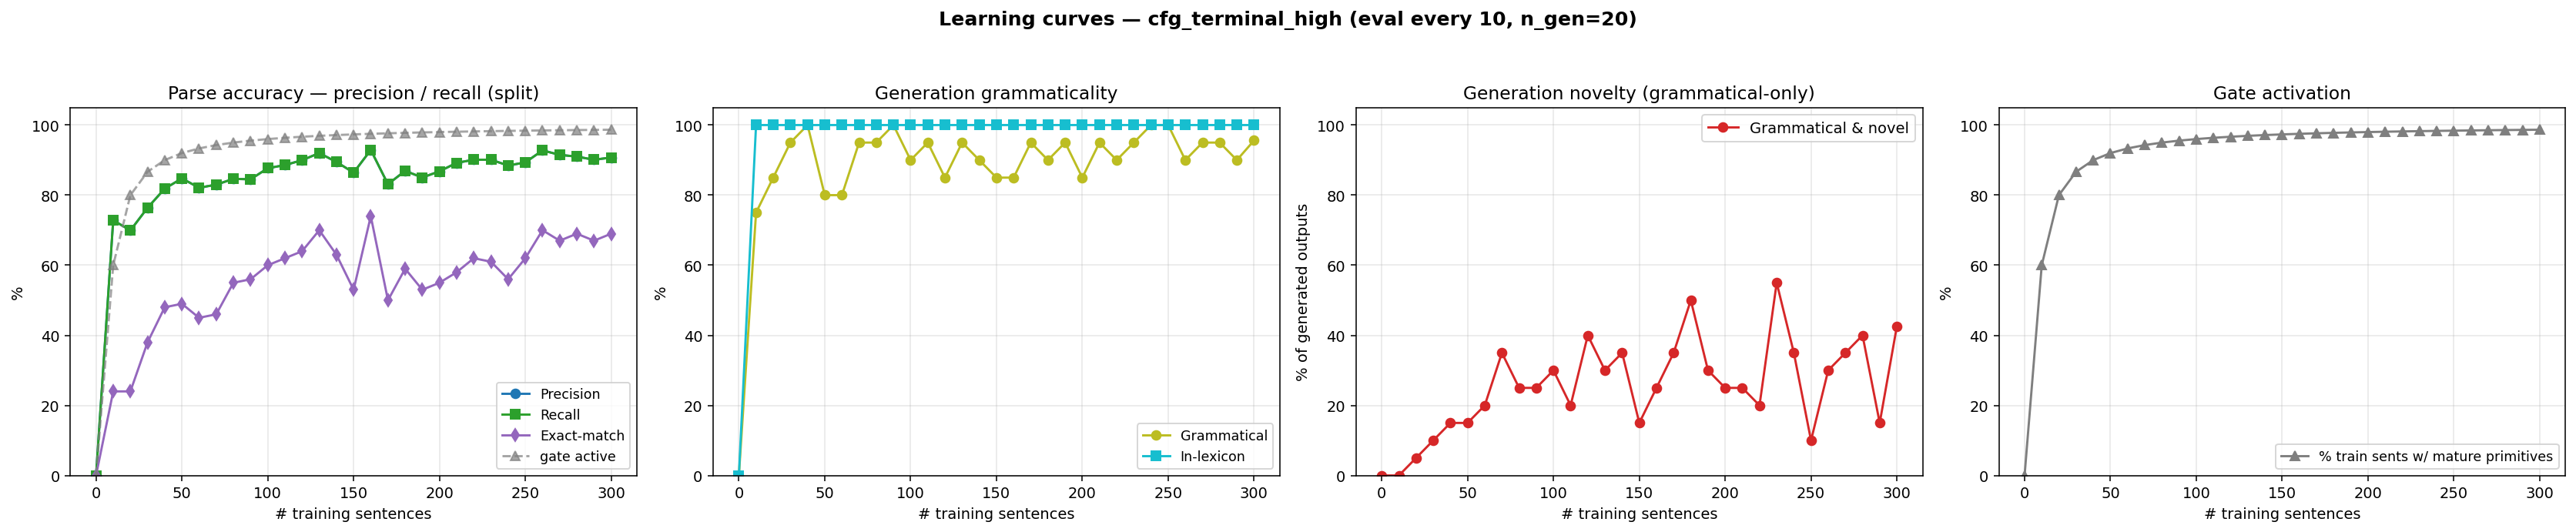

Data behind this chart, as committed beside it:
n_trained, parse_F1, parse_P, parse_R, parse_EM, gen_gram, gen_novel, gen_lex, gen_gram_novel, p_parse_legal, gen_n, prim_active_frac
0, 0.0000, 0.0000, 0.0000, 0.0000, 0.0000, 0.0000, 0.0000, 0.0000, 0.0000, 0, 0.0000
10, 0.7284, 0.7284, 0.7284, 0.2400, 0.7500, 0.2500, 1, 0.0000, 1, 20, 0.6000
20, 0.6992, 0.6992, 0.6992, 0.2400, 0.8500, 0.2000, 1, 0.0500, 1, 20, 0.8000
30, 0.7640, 0.7640, 0.7640, 0.3800, 0.9500, 0.1500, 1, 0.1000, 1, 20, 0.8667
40, 0.8185, 0.8185, 0.8185, 0.4800, 1, 0.1500, 1, 0.1500, 1, 20, 0.9000
50, 0.8477, 0.8477, 0.8477, 0.4900, 0.8000, 0.3500, 1, 0.1500, 1, 20, 0.9200
60, 0.8211, 0.8211, 0.8211, 0.4500, 0.8000, 0.4000, 1, 0.2000, 1, 20, 0.9333
70, 0.8299, 0.8299, 0.8299, 0.4600, 0.9500, 0.4000, 1, 0.3500, 1, 20, 0.9429
80, 0.8464, 0.8464, 0.8464, 0.5500, 0.9500, 0.3000, 1, 0.2500, 1, 20, 0.9500
90, 0.8452, 0.8452, 0.8452, 0.5600, 1, 0.2500, 1, 0.2500, 1, 20, 0.9556
100, 0.8769, 0.8769, 0.8769, 0.6000, 0.9000, 0.4000, 1, 0.3000, 1, 20, 0.9600
110, 0.8858, 0.8858, 0.8858, 0.6200, 0.9500, 0.2500, 1, 0.2000, 1, 20, 0.9636
120, 0.8997, 0.8997, 0.8997, 0.6400, 0.8500, 0.5500, 1, 0.4000, 1, 20, 0.9667
130, 0.9201, 0.9201, 0.9201, 0.7000, 0.9500, 0.3500, 1, 0.3000, 1, 20, 0.9692
140, 0.8947, 0.8947, 0.8947, 0.6300, 0.9000, 0.4500, 1, 0.3500, 1, 20, 0.9714
150, 0.8642, 0.8642, 0.8642, 0.5300, 0.8500, 0.3000, 1, 0.1500, 1, 20, 0.9733
160, 0.9289, 0.9289, 0.9289, 0.7400, 0.8500, 0.4000, 1, 0.2500, 1, 20, 0.9750
170, 0.8312, 0.8312, 0.8312, 0.5000, 0.9500, 0.4000, 1, 0.3500, 1, 20, 0.9765
180, 0.8693, 0.8693, 0.8693, 0.5900, 0.9000, 0.6000, 1, 0.5000, 1, 20, 0.9778
190, 0.8503, 0.8503, 0.8503, 0.5300, 0.9500, 0.3500, 1, 0.3000, 1, 20, 0.9789
200, 0.8680, 0.8680, 0.8680, 0.5500, 0.8500, 0.4000, 1, 0.2500, 1, 20, 0.9800
210, 0.8921, 0.8921, 0.8921, 0.5800, 0.9500, 0.3000, 1, 0.2500, 1, 20, 0.9810
220, 0.9010, 0.9010, 0.9010, 0.6200, 0.9000, 0.3000, 1, 0.2000, 1, 20, 0.9818
230, 0.9010, 0.9010, 0.9010, 0.6100, 0.9500, 0.6000, 1, 0.5500, 1, 20, 0.9826
240, 0.8845, 0.8845, 0.8845, 0.5600, 1, 0.3500, 1, 0.3500, 1, 20, 0.9833
250, 0.8934, 0.8934, 0.8934, 0.6200, 1, 0.1000, 1, 0.1000, 1, 20, 0.9840
260, 0.9277, 0.9277, 0.9277, 0.7000, 0.9000, 0.4000, 1, 0.3000, 1, 20, 0.9846
270, 0.9150, 0.9150, 0.9150, 0.6700, 0.9500, 0.4000, 1, 0.3500, 1, 20, 0.9852
280, 0.9099, 0.9099, 0.9099, 0.6900, 0.9500, 0.4500, 1, 0.4000, 1, 20, 0.9857
290, 0.9010, 0.9010, 0.9010, 0.6700, 0.9000, 0.2500, 1, 0.1500, 1, 20, 0.9862
300, 0.9074, 0.9074, 0.9074, 0.6900, 0.9560, 0.4700, 1, 0.4260, 1, 500, 0.9867
